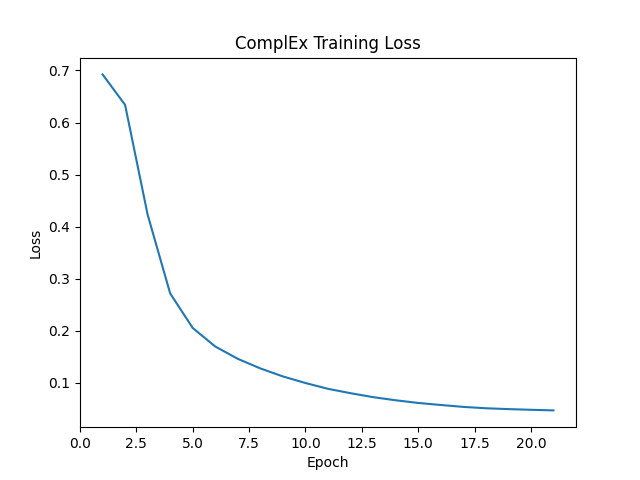

The table this chart was drawn from, first rows:
epoch, loss
1, 0.6924
2, 0.6339
3, 0.4231
4, 0.2719
5, 0.2055
6, 0.1699
7, 0.1463
8, 0.1279
9, 0.1125
10, 0.09986
11, 0.08872
12, 0.08032
13, 0.07276
14, 0.06674
15, 0.0616
16, 0.0577
17, 0.05404
18, 0.05141
19, 0.04978
20, 0.04847
21, 0.0473
